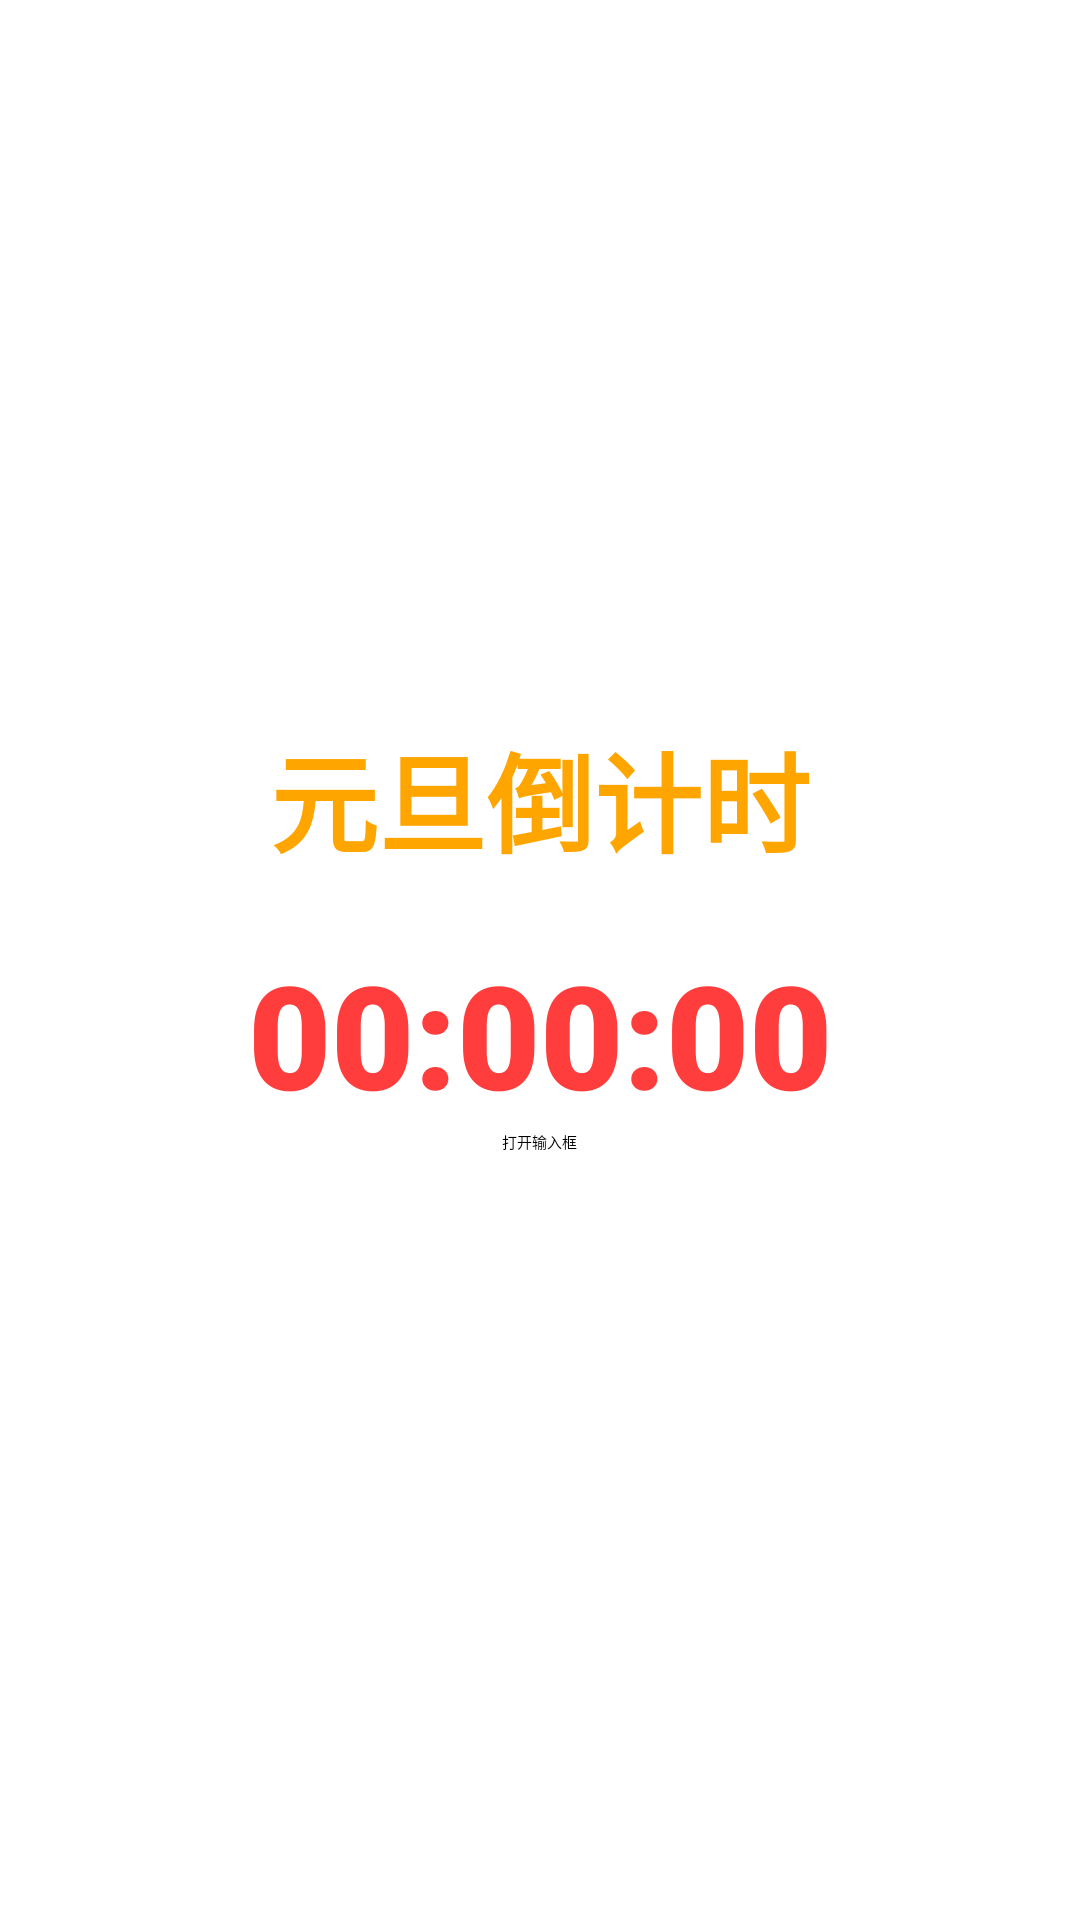

Layout XML and referenced resources for this Android screen:
<!-- AndroidManifest.xml: activity theme Theme.CountDownApp -->
<!-- res/layout/activity_main.xml -->
<LinearLayout xmlns:android="http://schemas.android.com/apk/res/android"
    android:layout_width="match_parent"
    android:layout_height="match_parent"
    android:background="?android:attr/colorBackground"
    android:gravity="center"
    android:orientation="vertical">

    <TextView
        android:id="@+id/countdown_title"
        android:layout_width="wrap_content"
        android:layout_height="wrap_content"
        android:layout_marginBottom="20dp"
        android:fontFamily="sans-serif-black"
        android:text="@string/app_name"
        android:textColor="#FFA500"
        android:textSize="36sp" />

    <TextView
        android:id="@+id/timer"
        android:layout_width="wrap_content"
        android:layout_height="wrap_content"
        android:fontFamily="sans-serif-black"
        android:text="00:00:00"
        android:textColor="@color/dark_red"
        android:textSize="48sp" />

    
    <Button
        android:id="@+id/openPopupButton"
        android:layout_width="wrap_content"
        android:layout_height="wrap_content"
        android:text="打开输入框"
        android:layout_alignParentBottom="true"
        android:layout_centerHorizontal="true"
        android:layout_marginBottom="16dp" />

</LinearLayout>
<!-- resources referenced by this layout -->
<resources>
  <color name="dark_red">#FFff3d3d</color>
  <string name="app_name">元旦倒计时</string>
  <style name="Theme.CountDownApp" parent="Base.Theme.CountDownApp">
          
          <item name="android:navigationBarColor">@android:color/transparent</item>
          <item name="android:statusBarColor">@android:color/transparent</item>
          <item name="android:windowLightStatusBar">?attr/isLightTheme</item>
      </style>
</resources>
